Run: headless pygame with SDL's dummy video driver; simulated clock (each Clock.tick advances the game by its frame time, no real sleeping); random seed 0; keys injected as events and as key.get_pressed() state; mouse plan: one left click at the window centre at the start of phase 2, then a move to the lower-right quarter at the start of phase 3.
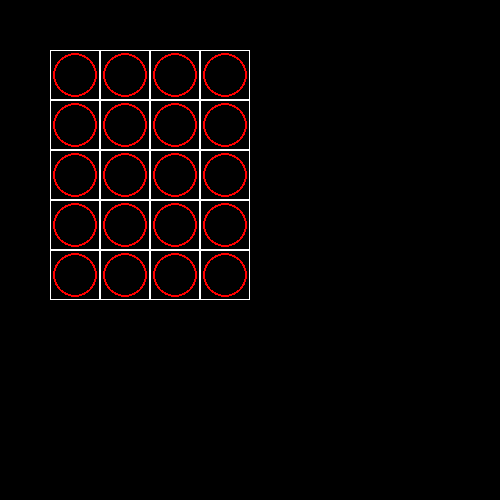
Frame 1 of 4 · flips 1–60 · no input
Frame 2 of 4 · flips 61–180 · clicked the window centre · tapped SPACE, RETURN · held RIGHT (→), D · screen unchanged from frame 1, image omitted
Frame 3 of 4 · flips 181–300 · moved the mouse to the lower-right quarter · held DOWN (↓), S · screen unchanged from frame 2, image omitted
Frame 4 of 4 · flips 301–420 · held LEFT (←), A, UP (↑), W · screen unchanged from frame 3, image omitted

The pygame program that drew these frames:

import pygame

pygame.init()
size = 500, 500
screen = pygame.display.set_mode(size)


class Board:
    def __init__(self, width, height, left=10, right=10, cell_size=20):
        self.width = width
        self.height = height
        self.board = [[0] * width for _ in range(height)]

        self.left = left
        self.top = right
        self.cell_size = cell_size
        self.x = 0

    def render(self):
        for y in range(self.height):
            for x in range(self.width):
                pygame.draw.circle(screen, pygame.Color('red'), (
                    x * self.cell_size + self.left + 0.5 * self.cell_size,
                    y * self.cell_size + self.top + 0.5 * self.cell_size), 22, 2)
                pygame.draw.rect(screen, pygame.Color('white'), (
                    x * self.cell_size + self.left, y * self.cell_size + self.top, self.cell_size, self.cell_size), 1)

    def set_view(self, left, top, cell_size):
        self.left = left
        self.top = top
        self.cell_size = cell_size

    def on_click(self, cell):
        self.board[cell[1]][cell[0]] = 1 + self.board[cell[1]][cell[0]]
        if self.board[cell[1]][cell[0]] == 3:
            self.board[cell[1]][cell[0]] = 0

    def get_cell(self, mouse_pos):
        cell_x = (mouse_pos[0] - self.left) // self.cell_size
        cell_y = (mouse_pos[1] - self.top) // self.cell_size
        if cell_x < 0 or cell_x >= self.width or cell_y < 0 or cell_y >= self.height:
            return None
        return cell_x, cell_y

    def get_click(self, pos):
        cell = self.get_cell(pos)
        if cell is not None:
            self.on_click(cell)


board = Board(4, 5)
board.set_view(50, 50, 50)
running = True

while running:
    for event in pygame.event.get():
        if event.type == pygame.QUIT:
            running = False
        if event.type == pygame.MOUSEBUTTONDOWN:
            board.get_click(event.pos)
    screen.fill((0, 0, 0))
    board.render()
    pygame.display.flip()

pygame.quit()
